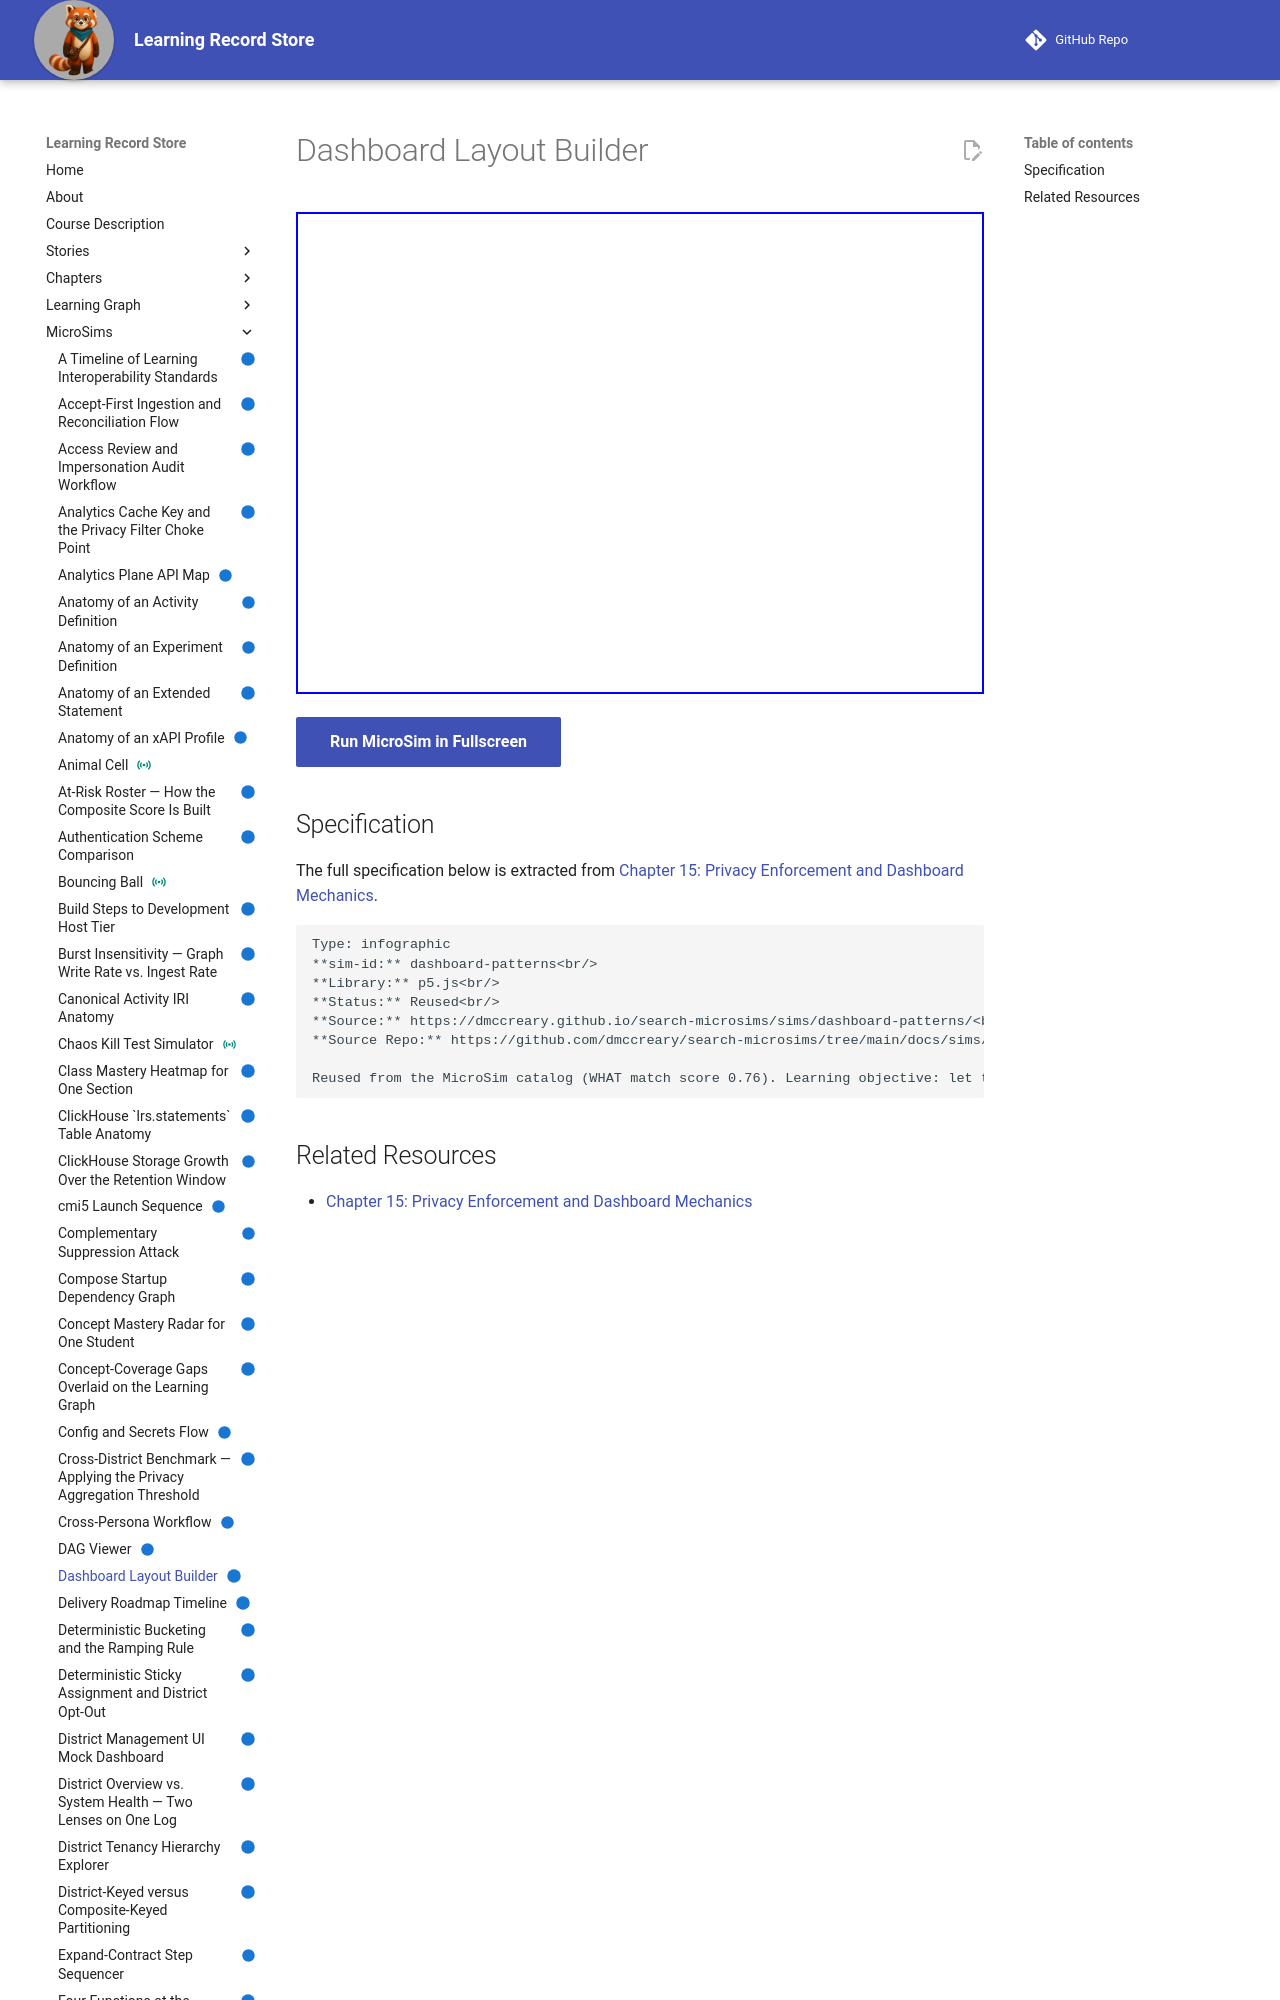

repository: dmccreary/learning-record-store · page: sims/dashboard-patterns/index.html · generator: mkdocs

---
title: Dashboard Layout Builder
description: Dashboard Layout Builder
status: implemented
library: p5.js
bloom_level: TBD
---

# Dashboard Layout Builder



<iframe src="main.html" width="100%" height="482"></iframe>

[Run MicroSim in Fullscreen](main.html){ .md-button .md-button--primary }
